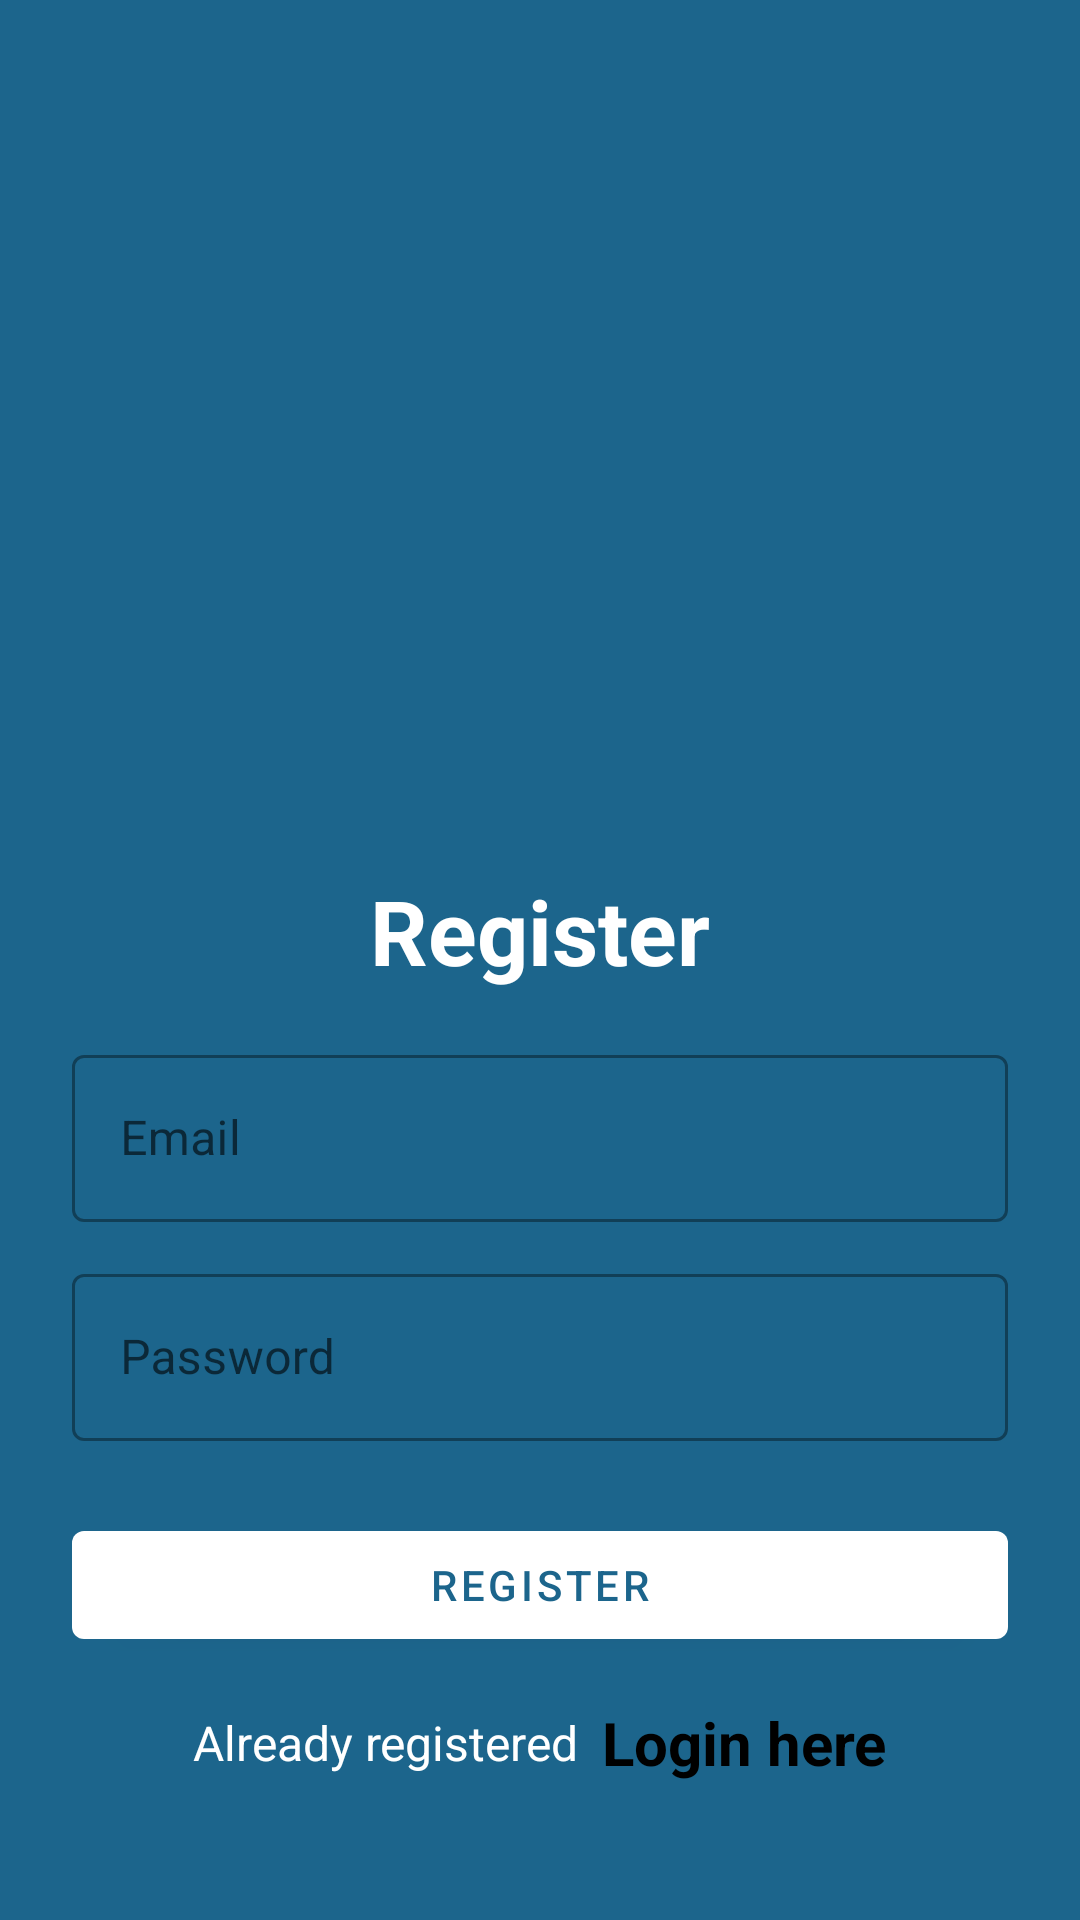

The Android layout XML behind this screen, and the referenced resources:
<!-- AndroidManifest.xml: application theme Theme.AzizDentalApp -->
<!-- res/layout/activity_register.xml -->
<?xml version="1.0" encoding="utf-8"?>
<LinearLayout xmlns:android="http://schemas.android.com/apk/res/android"
    xmlns:app="http://schemas.android.com/apk/res-auto"
    xmlns:tools="http://schemas.android.com/tools"
    android:layout_width="match_parent"
    android:layout_height="match_parent"
    android:orientation="vertical"
    android:padding="24dp"
    android:background="#1C658C"
    tools:context=".RegisterActivity">

    <ImageView
        android:id="@+id/imageView"
        android:layout_width="200dp"
        android:layout_height="200dp"
        android:layout_gravity="center"
        android:layout_marginTop="25dp"
        android:src="@drawable/aziz"/>

    <LinearLayout
        android:layout_width="match_parent"
        android:layout_height="match_parent"
        android:orientation="vertical"
        android:layout_gravity="center"
        android:layout_marginTop="25dp">

        <TextView
            android:layout_width="match_parent"
            android:layout_height="wrap_content"
            android:text="Register"
            android:textSize="30sp"
            android:textStyle="bold"
            android:textColor="@color/white"
            android:gravity="center_horizontal"
            android:layout_marginVertical="16dp"/>


        <com.google.android.material.textfield.TextInputLayout
            android:layout_width="match_parent"
            style="@style/Widget.MaterialComponents.TextInputLayout.OutlinedBox"
            android:layout_height="wrap_content">

            <com.google.android.material.textfield.TextInputEditText
                android:id="@+id/etRegEmail"
                android:layout_width="match_parent"
                android:layout_height="wrap_content"
                android:hint="Email"
                android:inputType="textEmailAddress"/>
        </com.google.android.material.textfield.TextInputLayout>


        <com.google.android.material.textfield.TextInputLayout
            android:layout_width="match_parent"
            style="@style/Widget.MaterialComponents.TextInputLayout.OutlinedBox"
            android:layout_height="wrap_content"
            android:layout_marginTop="12dp">

            <com.google.android.material.textfield.TextInputEditText
                android:id="@+id/etRegPass"
                android:layout_width="match_parent"
                android:layout_height="wrap_content"
                android:hint="Password"
                android:inputType="textPassword"/>
        </com.google.android.material.textfield.TextInputLayout>

        <com.google.android.material.button.MaterialButton
            android:id="@+id/btnRegister"
            android:layout_width="match_parent"
            android:layout_height="wrap_content"
            android:layout_marginTop="24dp"
            android:text="Register"
            android:textColor="#1C658C"
            app:backgroundTint="@color/white"/>

        <LinearLayout
            android:layout_width="match_parent"
            android:layout_height="wrap_content"
            android:layout_marginTop="15dp"
            android:gravity="center"
            android:orientation="horizontal">

            <TextView
                android:layout_width="wrap_content"
                android:layout_height="wrap_content"
                android:text="Already registered"
                android:textSize="16sp"
                android:textColor="@color/white"/>

            <TextView
                android:id="@+id/tvLoginHere"
                android:layout_width="wrap_content"
                android:layout_height="wrap_content"
                android:layout_marginLeft="8dp"
                android:text="Login here"
                android:textColor="@color/black"
                android:textStyle="bold"
                android:textSize="20sp"/>

        </LinearLayout>

    </LinearLayout>

</LinearLayout>
<!-- resources referenced by this layout -->
<resources>
  <color name="black">#FF000000</color>
  <color name="white">#FFFFFFFF</color>
  <style name="Theme.AzizDentalApp" parent="Theme.MaterialComponents.DayNight.NoActionBar">
          
          <item name="colorPrimary">@color/purple_500</item>
          <item name="colorPrimaryVariant">@color/purple_700</item>
          <item name="colorOnPrimary">@color/white</item>
          
          <item name="colorSecondary">@color/teal_200</item>
          <item name="colorSecondaryVariant">@color/teal_700</item>
          <item name="colorOnSecondary">@color/black</item>
          
          <item name="android:statusBarColor" tools:targetApi="l">?attr/colorPrimaryVariant</item>
          
      </style>
  <color name="purple_500">#398AB9</color>
  <color name="purple_700">#3AB4F2</color>
  <color name="teal_200">#D8D2CB</color>
  <color name="teal_700">#EEEEEE</color>
</resources>
